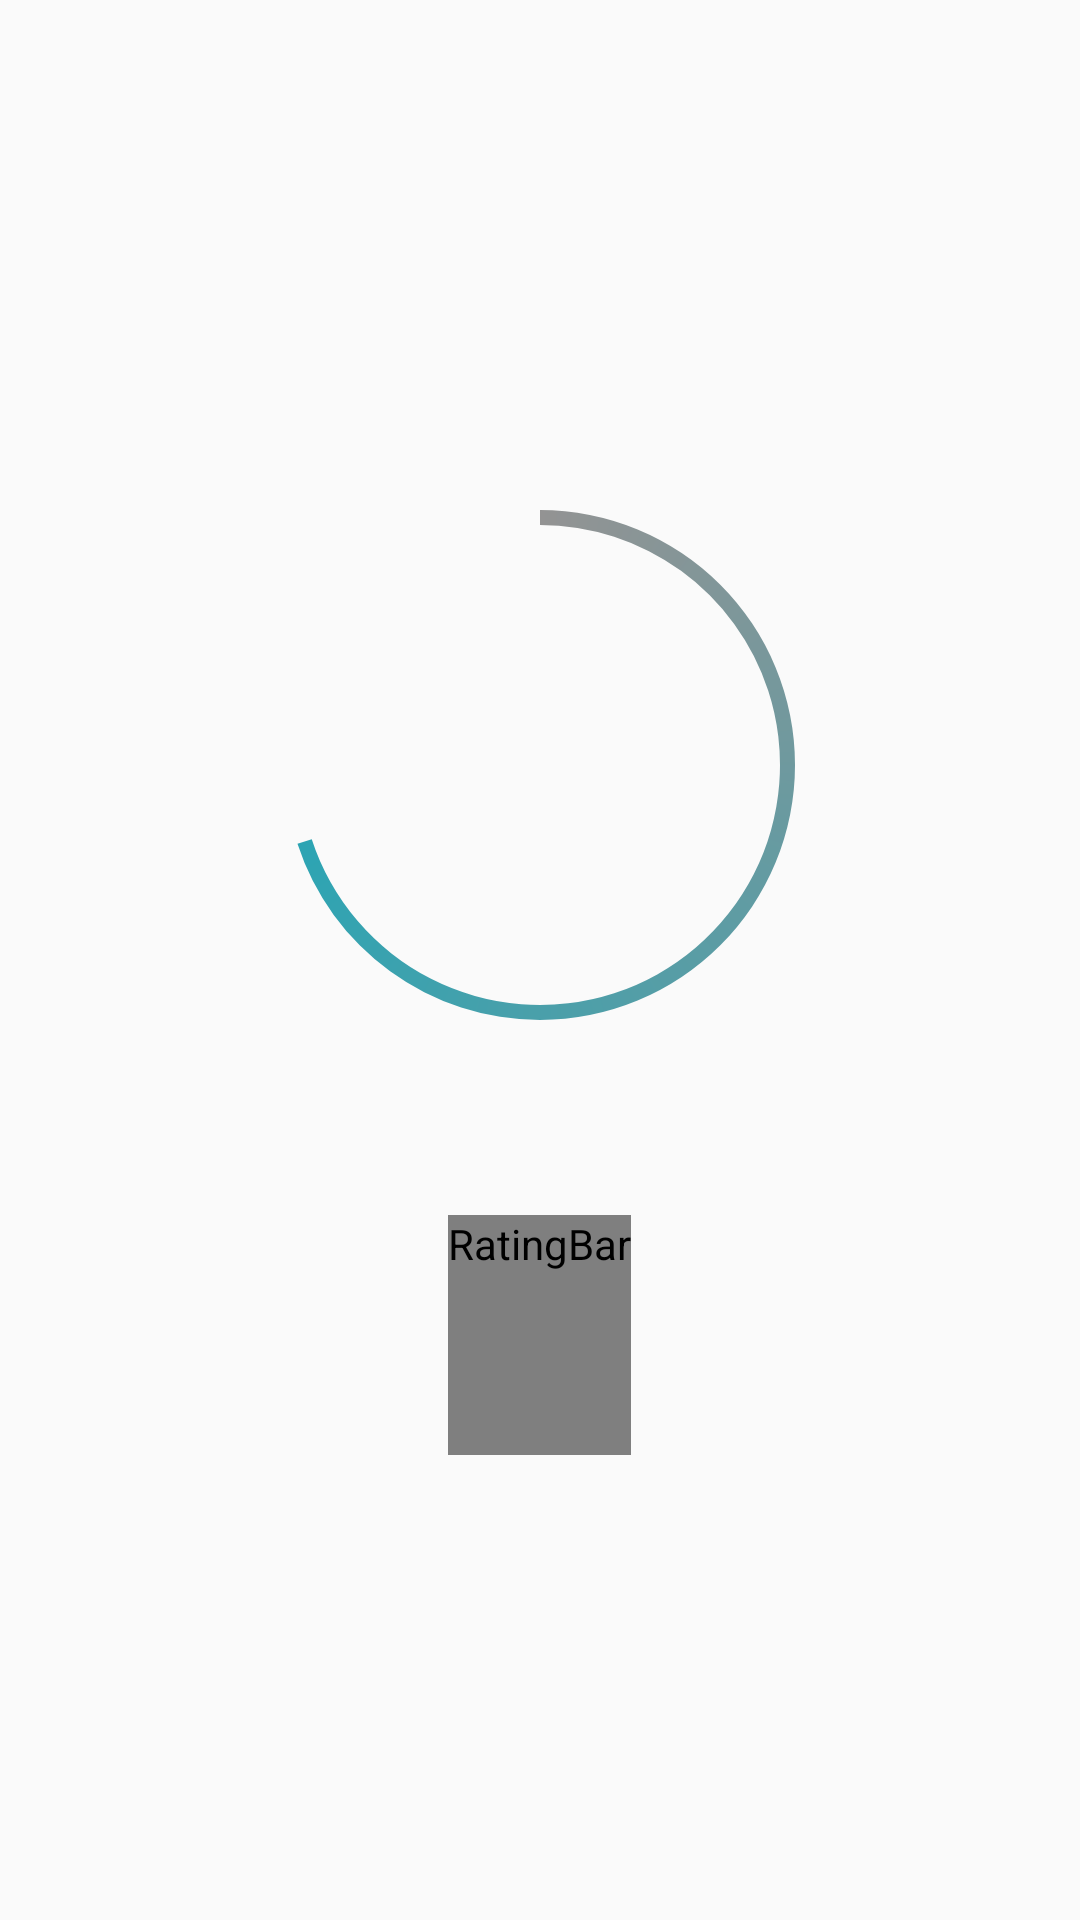

The Android layout XML behind this screen, and the referenced resources:
<!-- AndroidManifest.xml: application theme Theme.DrawableResource28042021 -->
<!-- res/layout/activity_main.xml -->
<?xml version="1.0" encoding="utf-8"?>
<LinearLayout xmlns:android="http://schemas.android.com/apk/res/android"
    xmlns:app="http://schemas.android.com/apk/res-auto"
    xmlns:tools="http://schemas.android.com/tools"
    android:layout_width="match_parent"
    android:layout_height="match_parent"
    android:orientation="vertical"
    android:gravity="center"
    tools:context=".MainActivity">

    <ProgressBar
        android:id="@+id/progressBar"
        android:layout_width="200dp"
        android:layout_height="200dp"
        android:indeterminate="false"
        android:progressDrawable="@drawable/bg_drawable_progressbar"
        android:background="@drawable/bg_circle_progress"
        style="?android:attr/progressBarStyleHorizontal"
        android:max="100"
        android:progress="70" />

    <RatingBar
        android:stepSize="0.2"
        android:minHeight="80dp"
        android:maxHeight="80dp"
        android:progressDrawable="@drawable/bg_rating_bar"
        android:layout_marginTop="50dp"
        android:layout_width="wrap_content"
        android:layout_height="wrap_content"/>
</LinearLayout>
<!-- resources referenced by this layout -->
<resources>
  <!-- drawable bg_drawable_progressbar (drawable) -->
  <?xml version="1.0" encoding="utf-8"?>
  <rotate
      xmlns:android="http://schemas.android.com/apk/res/android"
      android:fromDegrees="270"
      android:toDegrees="270">
      <shape
          android:innerRadiusRatio="2.5"
          android:shape="ring"
          android:thickness="5dp"
          android:useLevel="true">
  
          <gradient
              android:angle="0"
              android:endColor="#00ACC1"
              android:startColor="#939393"
              android:type="sweep"/>
      </shape>
  </rotate>
  <!-- drawable bg_rating_bar (drawable) -->
  <?xml version="1.0" encoding="utf-8"?>
  <layer-list
      xmlns:android="http://schemas.android.com/apk/res/android">
  
      <item android:id="@android:id/background"
          android:drawable="@drawable/bg_star_emty"/>
      <item android:id="@android:id/secondaryProgress"
          android:drawable="@drawable/bg_star_emty"/>
      <item android:id="@android:id/progress"
          android:drawable="@drawable/bg_star_full"/>
  </layer-list>
  <style name="Theme.DrawableResource28042021" parent="Theme.AppCompat.Light.NoActionBar">
          
          <item name="colorPrimary">@color/purple_500</item>
          <item name="colorPrimaryVariant">@color/purple_700</item>
          <item name="colorOnPrimary">@color/white</item>
          
          <item name="colorSecondary">@color/teal_200</item>
          <item name="colorSecondaryVariant">@color/teal_700</item>
          <item name="colorOnSecondary">@color/black</item>
          
          <item name="android:statusBarColor" tools:targetApi="l">?attr/colorPrimaryVariant</item>
          
      </style>
  <!-- drawable bg_star_emty (drawable) -->
  <?xml version="1.0" encoding="utf-8"?>
  <selector xmlns:android="http://schemas.android.com/apk/res/android">
  
      <item android:state_pressed="true"
          android:drawable="@drawable/ic_empty"/>
      <item android:state_selected="true"
          android:drawable="@drawable/ic_empty"/>
      <item
          android:drawable="@drawable/ic_empty"/>
  
  </selector>
  <!-- drawable bg_star_full (drawable) -->
  <?xml version="1.0" encoding="utf-8"?>
  <selector xmlns:android="http://schemas.android.com/apk/res/android">
  
      <item android:state_pressed="true"
          android:drawable="@drawable/ic_full"/>
      <item android:state_selected="true"
          android:drawable="@drawable/ic_full"/>
      <item
          android:drawable="@drawable/ic_full"/>
  
  </selector>
  <color name="purple_500">#FF6200EE</color>
  <color name="purple_700">#FF3700B3</color>
  <color name="white">#FFFFFFFF</color>
  <color name="teal_200">#FF03DAC5</color>
  <color name="teal_700">#FF018786</color>
  <color name="black">#FF000000</color>
</resources>
